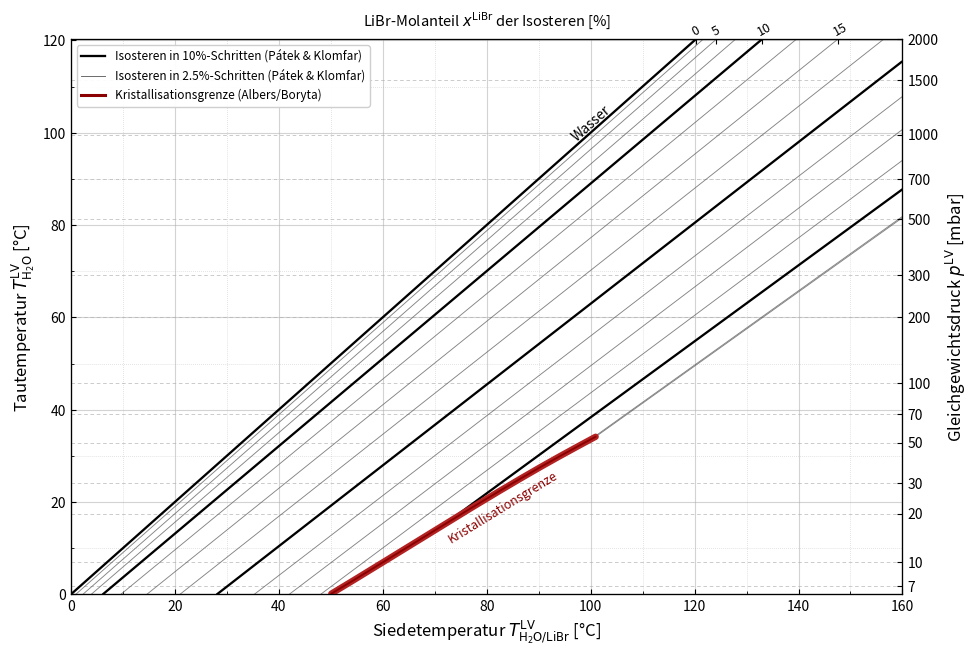
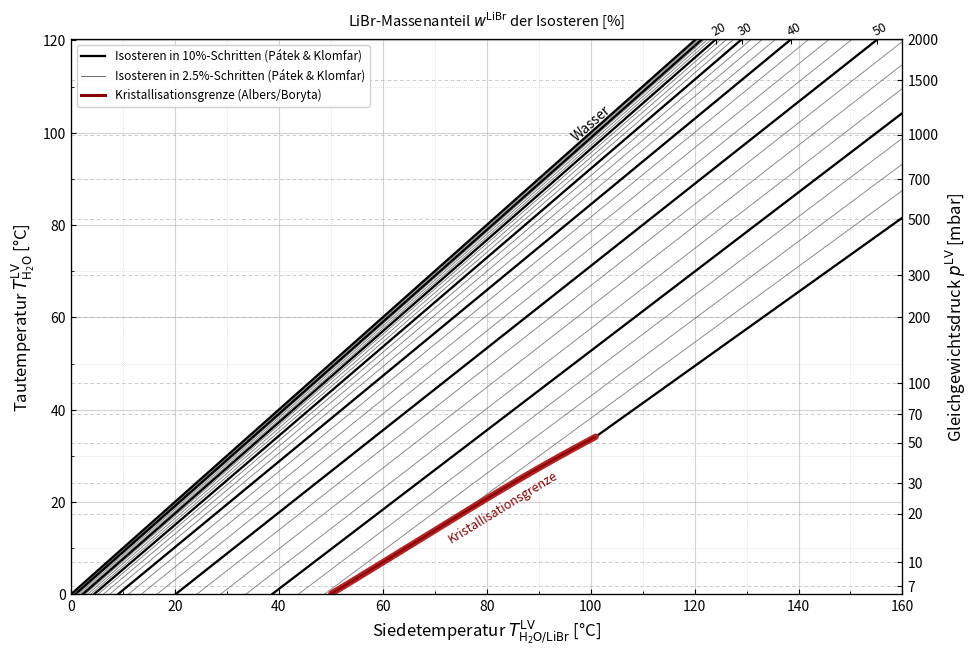

Write the Python code that produced these figures, in order.
#!/usr/bin/env python3
# -*- coding: utf-8 -*-
"""Erzeugt zwei Dühring-Diagramme für wässrige LiBr-Lösungen.

Varianten
---------
1. Isosteren mit konstantem LiBr-Molanteil
2. Isosteren mit konstantem LiBr-Massenanteil

Die Siedelinien werden aus der Dampfdruckkorrelation von Pátek und Klomfar
(2006) analytisch in Dühring-Form ausgewertet. Die Kristallisationsgrenze wird
mit dem Regressionspolynom von Albers (2019) auf Basis der Messdaten von
Boryta (1970) berechnet. Isosteren werden an dieser Grenze abgeschnitten.

Benötigte Pakete
----------------
- numpy
- matplotlib

Aufruf
------
    python duehring_diagramm.py

Optionen, zum Beispiel:
    python duehring_diagramm.py --output-dir plots --formats png pdf svg --dpi 300
    python duehring_diagramm.py --variant mole --show

Standardmäßig werden vier Dateien erzeugt:
- duehring_diagramm_molanteil.png
- duehring_diagramm_molanteil.pdf
- duehring_diagramm_massenanteil.png
- duehring_diagramm_massenanteil.pdf

Hinweis zur oberen Achse
------------------------
Die Konzentration ist keine globale Funktion der unteren Temperaturachse.
Wie in üblichen Dühring-Darstellungen werden die Ticks der oberen Achse daher
an den Schnittpunkten der jeweiligen Isosteren mit dem oberen Diagrammrand
positioniert.
"""

from __future__ import annotations

import argparse
import math
from pathlib import Path
from typing import Iterable, Literal

try:
    import numpy as np
    import matplotlib.pyplot as plt
    from matplotlib.lines import Line2D
    from matplotlib.ticker import MultipleLocator
except ImportError as exc:  # pragma: no cover - nur bei fehlenden Paketen
    raise SystemExit(
        "Fehlendes Python-Paket. Installiere die Abhängigkeiten mit:\n"
        "    python -m pip install numpy matplotlib"
    ) from exc


# =============================================================================
# Konstanten und Diagrammkonfiguration
# =============================================================================

M_LIBR = 0.08685       # kg/mol, entsprechend der verwendeten Implementierung
M_H2O = 0.018015268    # kg/mol
T_CRIT_H2O = 647.096   # K
P_CRIT_H2O = 22.064e6  # Pa
T0_C = 273.15          # K -> °C

X_AXIS_MIN_C = 0.0
X_AXIS_MAX_C = 160.0
X_AXIS_MAJOR_C = 20.0

# Der obere Rand der linken y-Achse wird aus p = 2000 mbar für reines Wasser
# bestimmt. Dadurch stimmen linke Temperatur- und rechte Druckachse exakt überein.
P_RIGHT_MAX_MBAR = 2000.0

# Dichte der Isosterenschar. Alle 10 Prozentpunkte: schwarz; dazwischen grau.
MAJOR_COMPOSITION_STEP_PERCENT = 10.0
MINOR_COMPOSITION_STEP_PERCENT = 2.5

# Albers/Boryta: gültiger Bereich des Polynoms T_cr(w)
W_CRYST_MIN = 0.57
W_CRYST_MAX = 0.70

# Obergrenze der gezeichneten Konzentrationen. Sie entspricht zugleich dem
# oberen Gültigkeitsende der verwendeten Kristallisationskorrelation.
W_PLOT_MAX = W_CRYST_MAX
X_PLOT_MAX = None  # wird nach Definition der Umrechnungsfunktion gesetzt

# Rechter Druckmaßstab, orientiert an den beigefügten Referenzabbildungen.
PRESSURE_TICKS_MBAR = np.array(
    [7, 10, 20, 30, 50, 70, 100, 200, 300, 500, 700, 1000, 1500, 2000],
    dtype=float,
)

# Pátek/Klomfar, Gleichung (1), Tabelle 4: Druckkorrelation
PAT_A = np.array(
    [-2.41303e2, 1.91750e7, -1.75521e8, 3.25430e7,
      3.92571e2, -2.12626e3, 1.85127e8, 1.91216e3],
    dtype=float,
)
PAT_M = np.array([3, 4, 4, 8, 1, 1, 4, 6], dtype=float)
PAT_N = np.array([0, 5, 6, 3, 0, 2, 6, 0], dtype=float)
PAT_T = np.array([0, 0, 0, 0, 1, 1, 1, 1], dtype=float)

# Pátek/Klomfar, Gleichung (28), Tabelle 11: Dampfdruck von reinem Wasser
WATER_ALPHA = np.array(
    [-7.85951783, 1.84408259, -11.7866497,
      22.6807411, -15.9618719, 1.80122502],
    dtype=float,
)
WATER_BETA = np.array([1.0, 1.5, 3.0, 3.5, 4.0, 7.5], dtype=float)

# Albers (2019), Gleichung (2.52), Tabelle 2.8: T_cr als Funktion von w
ALBERS_T_COEFF = np.array(
    [
        42.90198341384762,
        34.67510890651030,
        31.30778644395644,
        2.99859601946791,
        -19.36781324384540,
        -4.88856108511827,
        4.61433775768846,
        1.80636830673333,
    ],
    dtype=float,
)


# =============================================================================
# Konzentrationsumrechnung
# =============================================================================

def mass_fraction_from_mole_fraction(x_libr: float | np.ndarray) -> float | np.ndarray:
    """LiBr-Massenanteil w aus LiBr-Molanteil x."""
    x = np.asarray(x_libr, dtype=float)
    denominator = x * M_LIBR + (1.0 - x) * M_H2O
    w = x * M_LIBR / denominator
    return float(w) if w.ndim == 0 else w


def mole_fraction_from_mass_fraction(w_libr: float | np.ndarray) -> float | np.ndarray:
    """LiBr-Molanteil x aus LiBr-Massenanteil w."""
    w = np.asarray(w_libr, dtype=float)
    denominator = M_LIBR - w * (M_LIBR - M_H2O)
    x = w * M_H2O / denominator
    return float(x) if x.ndim == 0 else x


X_PLOT_MAX = float(mole_fraction_from_mass_fraction(W_PLOT_MAX))


# =============================================================================
# Pátek-/Klomfar-Korrelation und Dühring-Transformation
# =============================================================================

def _patek_duehring_coefficients(x_libr_mol: float) -> tuple[float, float]:
    """Gibt A(x) [K] und B(x) [K] aus Albers Gl. (2.40) zurück.

    Mit theta = T_H2O bei gleichem Druck gilt:
        theta = T_Lsg - A - B * T_Lsg / T_crit
    und damit die analytische Dühring-Gerade:
        T_Lsg = T_crit/(T_crit-B) * theta + T_crit*A/(T_crit-B)
    """
    x = float(x_libr_mol)
    if not (0.0 <= x < 0.4):
        raise ValueError(f"LiBr-Molanteil x={x:.8f} liegt außerhalb 0 <= x < 0.4.")

    terms = PAT_A * x**PAT_M * (0.4 - x) ** PAT_N
    a_term = float(np.sum(terms[PAT_T == 0.0]))
    b_term = float(np.sum(terms[PAT_T == 1.0]))
    return a_term, b_term


def solution_boiling_temperature_c(
    water_dew_temperature_c: float | np.ndarray,
    x_libr_mol: float,
) -> float | np.ndarray:
    """Lösungssiedetemperatur [°C] für Tautemperatur von reinem Wasser [°C]."""
    theta_k = np.asarray(water_dew_temperature_c, dtype=float) + T0_C
    a_term, b_term = _patek_duehring_coefficients(x_libr_mol)
    denominator = T_CRIT_H2O - b_term
    t_solution_k = (T_CRIT_H2O / denominator) * theta_k + (
        T_CRIT_H2O * a_term / denominator
    )
    result = t_solution_k - T0_C
    return float(result) if result.ndim == 0 else result


def water_dew_temperature_c_from_solution(
    solution_temperature_c: float | np.ndarray,
    x_libr_mol: float,
) -> float | np.ndarray:
    """Inverse Dühring-Beziehung: T_H2O [°C] aus T_Lsg [°C] und x."""
    t_solution_k = np.asarray(solution_temperature_c, dtype=float) + T0_C
    a_term, b_term = _patek_duehring_coefficients(x_libr_mol)
    theta_k = t_solution_k * (1.0 - b_term / T_CRIT_H2O) - a_term
    result = theta_k - T0_C
    return float(result) if result.ndim == 0 else result


def water_saturation_pressure_pa(temperature_k: float | np.ndarray) -> float | np.ndarray:
    """Sättigungsdruck von reinem Wasser nach Pátek/Klomfar Gl. (28) [Pa]."""
    t = np.asarray(temperature_k, dtype=float)
    if np.any((t <= 0.0) | (t >= T_CRIT_H2O)):
        raise ValueError("Wassertemperatur muss zwischen 0 K und T_crit liegen.")

    tau = 1.0 - t / T_CRIT_H2O
    exponent = np.zeros_like(t, dtype=float)
    for alpha, beta in zip(WATER_ALPHA, WATER_BETA):
        exponent += alpha * tau**beta
    p = P_CRIT_H2O * np.exp((T_CRIT_H2O / t) * exponent)
    return float(p) if p.ndim == 0 else p


def water_saturation_temperature_c_from_pressure_mbar(p_mbar: float) -> float:
    """Inverse der Wasser-Dampfdruckgleichung per robuster Bisektion [°C]."""
    target_pa = float(p_mbar) * 100.0
    if target_pa <= 0.0:
        raise ValueError("Der Druck muss positiv sein.")

    lo_k = 250.0
    hi_k = T_CRIT_H2O - 1.0e-8
    p_lo = float(water_saturation_pressure_pa(lo_k))
    p_hi = float(water_saturation_pressure_pa(hi_k))
    if not (p_lo <= target_pa <= p_hi):
        raise ValueError(f"p={p_mbar:g} mbar liegt außerhalb des invertierbaren Bereichs.")

    for _ in range(120):
        mid_k = 0.5 * (lo_k + hi_k)
        p_mid = float(water_saturation_pressure_pa(mid_k))
        if p_mid < target_pa:
            lo_k = mid_k
        else:
            hi_k = mid_k
    return 0.5 * (lo_k + hi_k) - T0_C


# =============================================================================
# Kristallisationsgrenze nach Albers/Boryta
# =============================================================================

def crystallization_temperature_c_from_mass_fraction(
    w_libr: float | np.ndarray,
) -> float | np.ndarray:
    """Kristallisationstemperatur T_cr(w) [°C], Albers Gl. (2.52).

    Gültigkeitsbereich: 0.57 < w < 0.70 kg/kg.
    """
    w = np.asarray(w_libr, dtype=float)
    if np.any((w < W_CRYST_MIN) | (w > W_CRYST_MAX)):
        raise ValueError(
            f"T_cr(w) ist hier nur für {W_CRYST_MIN:.2f} <= w <= {W_CRYST_MAX:.2f} gültig."
        )
    w_b = (w - 0.64794) / 0.044858
    t_cr = np.zeros_like(w_b, dtype=float)
    for power, coefficient in enumerate(ALBERS_T_COEFF):
        t_cr += coefficient * w_b**power
    return float(t_cr) if t_cr.ndim == 0 else t_cr


def crystallization_water_dew_temperature_c(w_libr: float | np.ndarray) -> float | np.ndarray:
    """y-Koordinate der Kristallisationsgrenze im Dühring-Diagramm [°C]."""
    w = np.asarray(w_libr, dtype=float)
    t_solution_cr = crystallization_temperature_c_from_mass_fraction(w)
    x_mol = mole_fraction_from_mass_fraction(w)

    result = np.empty_like(w, dtype=float)
    for idx in np.ndindex(w.shape):
        result[idx] = water_dew_temperature_c_from_solution(
            float(t_solution_cr[idx]), float(x_mol[idx])
        )
    return float(result) if result.ndim == 0 else result


# =============================================================================
# Plausibilitätsprüfungen
# =============================================================================

def run_self_checks() -> None:
    """Prüft die Implementierung gegen Referenzwerte aus Pátek/Klomfar Tabelle 9."""
    reference_points = [
        # (x_LiBr mol/mol, T/K, p/Pa)
        (0.05, 300.0, 3025.1805),
        (0.05, 450.0, 835097.47),
        (0.10, 300.0, 2286.4858),
        (0.10, 450.0, 647702.12),
        (0.30, 350.0, 2237.3986),
        (0.40 - 1.0e-12, 450.0, 43075.149),
    ]

    for x_mol, t_k, p_reference in reference_points:
        theta_c = water_dew_temperature_c_from_solution(t_k - T0_C, x_mol)
        p_calculated = float(water_saturation_pressure_pa(theta_c + T0_C))
        relative_error = abs(p_calculated / p_reference - 1.0)
        if relative_error > 3.0e-5:
            raise RuntimeError(
                "Pátek-Selbstprüfung fehlgeschlagen: "
                f"x={x_mol:.8f}, T={t_k:.3f} K, "
                f"p_calc={p_calculated:.6f} Pa, p_ref={p_reference:.6f} Pa, "
                f"rel. Fehler={relative_error:.3e}."
            )

    # Der obere Albers-Gültigkeitsrand liegt gemäß Bericht ungefähr bei 101 °C.
    if not math.isclose(
        float(crystallization_temperature_c_from_mass_fraction(0.70)),
        100.9689444,
        rel_tol=0.0,
        abs_tol=2.0e-6,
    ):
        raise RuntimeError("Albers-Kristallisationskorrelation liefert unerwartete Werte.")


# =============================================================================
# Plot-Hilfsfunktionen
# =============================================================================

def _is_major_percent(value_percent: float) -> bool:
    remainder = math.fmod(value_percent, MAJOR_COMPOSITION_STEP_PERCENT)
    return min(abs(remainder), abs(remainder - MAJOR_COMPOSITION_STEP_PERCENT)) < 1.0e-8


def _composition_grid(variant: Literal["mole", "mass"]) -> np.ndarray:
    step = MINOR_COMPOSITION_STEP_PERCENT / 100.0
    maximum = X_PLOT_MAX if variant == "mole" else W_PLOT_MAX
    count = int(math.floor(maximum / step + 1.0e-10))
    values = step * np.arange(count + 1, dtype=float)
    if maximum - values[-1] > 1.0e-10:
        values = np.append(values, maximum)
    return values


def _top_axis_compositions(variant: Literal["mole", "mass"]) -> np.ndarray:
    # Bei der Molanteil-Variante sind 5-Prozent-Ticks zweckmäßig, da bei der
    # vorgegebenen x-Achse nur die Schnittpunkte bis etwa 15 mol-% sichtbar sind.
    step_percent = 5.0 if variant == "mole" else 10.0
    maximum = X_PLOT_MAX if variant == "mole" else W_PLOT_MAX
    start = 0.0 if variant == "mole" else 0.20
    return np.arange(start, maximum + 0.5 * step_percent / 100.0, step_percent / 100.0)


def _line_rotation_degrees(ax: plt.Axes, x_data: np.ndarray, y_data: np.ndarray) -> float:
    """Berechnet die visuelle Rotation einer Linie in Bildschirmkoordinaten."""
    if len(x_data) < 2:
        return 0.0
    p0 = ax.transData.transform((x_data[0], y_data[0]))
    p1 = ax.transData.transform((x_data[-1], y_data[-1]))
    return math.degrees(math.atan2(p1[1] - p0[1], p1[0] - p0[0]))


def create_duehring_figure(variant: Literal["mole", "mass"]) -> plt.Figure:
    """Erzeugt eine Diagrammvariante und gibt die Matplotlib-Figure zurück."""
    if variant not in {"mole", "mass"}:
        raise ValueError("variant muss 'mole' oder 'mass' sein.")

    y_axis_max_c = water_saturation_temperature_c_from_pressure_mbar(P_RIGHT_MAX_MBAR)
    y_values_full = np.linspace(0.0, y_axis_max_c, 900)

    fig, ax = plt.subplots(figsize=(10.8, 7.4), constrained_layout=False)
    fig.subplots_adjust(left=0.105, right=0.875, bottom=0.115, top=0.865)

    ax.set_xlim(X_AXIS_MIN_C, X_AXIS_MAX_C)
    ax.set_ylim(0.0, y_axis_max_c)
    ax.set_xlabel(
        r"Siedetemperatur $T_{\mathrm{H_2O/LiBr}}^{\mathrm{LV}}$ [°C]",
        fontsize=12,
    )
    ax.set_ylabel(
        r"Tautemperatur $T_{\mathrm{H_2O}}^{\mathrm{LV}}$ [°C]",
        fontsize=12,
    )

    ax.xaxis.set_major_locator(MultipleLocator(X_AXIS_MAJOR_C))
    ax.xaxis.set_minor_locator(MultipleLocator(X_AXIS_MAJOR_C / 2.0))
    ax.yaxis.set_major_locator(MultipleLocator(20.0))
    ax.yaxis.set_minor_locator(MultipleLocator(10.0))
    ax.grid(which="major", linewidth=0.8, alpha=0.55)
    ax.grid(which="minor", linewidth=0.55, linestyle=":", alpha=0.55)
    ax.tick_params(direction="in", which="both", top=False, right=False, labelsize=10)

    # -------------------------------------------------------------------------
    # Isosteren
    # -------------------------------------------------------------------------
    for composition in _composition_grid(variant):
        if variant == "mole":
            x_mol = float(composition)
            w_mass = float(mass_fraction_from_mole_fraction(x_mol))
            composition_percent = 100.0 * x_mol
        else:
            w_mass = float(composition)
            x_mol = float(mole_fraction_from_mass_fraction(w_mass))
            composition_percent = 100.0 * w_mass

        # Oberhalb des Albers/Boryta-Bereichs werden keine Isosteren gezeichnet,
        # damit die Kristallisationsgrenze nicht unzulässig extrapoliert wird.
        if w_mass > W_CRYST_MAX + 1.0e-12:
            continue

        y_min_c = 0.0
        if w_mass >= W_CRYST_MIN - 1.0e-12:
            w_for_cryst = min(max(w_mass, W_CRYST_MIN), W_CRYST_MAX)
            t_cr_c = float(crystallization_temperature_c_from_mass_fraction(w_for_cryst))
            y_cr_c = float(water_dew_temperature_c_from_solution(t_cr_c, x_mol))
            y_min_c = max(0.0, y_cr_c)

        if y_min_c >= y_axis_max_c:
            continue

        mask_y = y_values_full >= y_min_c
        y_line = y_values_full[mask_y]
        x_line = np.asarray(solution_boiling_temperature_c(y_line, x_mol))
        mask_plot = (
            (x_line >= X_AXIS_MIN_C)
            & (x_line <= X_AXIS_MAX_C)
            & np.isfinite(x_line)
        )
        if np.count_nonzero(mask_plot) < 2:
            continue

        major = _is_major_percent(composition_percent)
        ax.plot(
            x_line[mask_plot],
            y_line[mask_plot],
            color="black" if major else "0.38",
            linewidth=1.65 if major else 0.65,
            alpha=1.0 if major else 0.78,
            solid_capstyle="round",
            zorder=3 if major else 2,
        )

    # -------------------------------------------------------------------------
    # Kristallisationsgrenze
    # -------------------------------------------------------------------------
    w_crystal = np.linspace(W_CRYST_MIN, W_CRYST_MAX, 500)
    t_solution_crystal = np.asarray(crystallization_temperature_c_from_mass_fraction(w_crystal))
    t_water_crystal = np.asarray(crystallization_water_dew_temperature_c(w_crystal))
    crystal_mask = (
        (t_solution_crystal >= X_AXIS_MIN_C)
        & (t_solution_crystal <= X_AXIS_MAX_C)
        & (t_water_crystal >= 0.0)
        & (t_water_crystal <= y_axis_max_c)
    )
    crystal_x = t_solution_crystal[crystal_mask]
    crystal_y = t_water_crystal[crystal_mask]
    ax.plot(
        crystal_x,
        crystal_y,
        color="firebrick",
        linewidth=4.6,
        solid_capstyle="round",
        zorder=6,
    )
    ax.plot(
        crystal_x,
        crystal_y,
        color="darkred",
        linewidth=1.35,
        solid_capstyle="round",
        zorder=7,
    )

    # Beschriftung der Wasserlinie
    x_text = 101.0
    y_text = 101.0
    rotation_water = _line_rotation_degrees(
        ax,
        np.array([70.0, 110.0]),
        np.array([70.0, 110.0]),
    )
    ax.text(
        x_text,
        y_text,
        "Wasser",
        rotation=rotation_water,
        rotation_mode="anchor",
        ha="center",
        va="bottom",
        fontsize=10,
        zorder=10,
    )

    if len(crystal_x) > 8:
        idx = max(2, int(0.42 * (len(crystal_x) - 1)))
        i0 = max(0, idx - 4)
        i1 = min(len(crystal_x) - 1, idx + 4)
        rotation_crystal = _line_rotation_degrees(
            ax,
            np.array([crystal_x[i0], crystal_x[i1]]),
            np.array([crystal_y[i0], crystal_y[i1]]),
        )
        ax.annotate(
            "Kristallisationsgrenze",
            xy=(crystal_x[idx], crystal_y[idx]),
            xytext=(0.0, -8.0),
            textcoords="offset points",
            rotation=rotation_crystal,
            rotation_mode="anchor",
            ha="left",
            va="top",
            fontsize=9,
            color="darkred",
            zorder=10,
        )

    # -------------------------------------------------------------------------
    # Rechte Druckachse
    # -------------------------------------------------------------------------
    pressure_positions = np.array(
        [water_saturation_temperature_c_from_pressure_mbar(p) for p in PRESSURE_TICKS_MBAR]
    )
    pressure_mask = (pressure_positions >= 0.0) & (pressure_positions <= y_axis_max_c + 1.0e-8)

    # Zusätzliche horizontale Hilfslinien für die diskreten Druckniveaus.
    # Sie ergänzen das reguläre Temperaturgitter, ohne die Isosteren zu überdecken.
    for y_pressure in pressure_positions[pressure_mask]:
        ax.axhline(
            y=y_pressure,
            color="0.78",
            linewidth=0.65,
            linestyle=(0, (4.0, 3.0)),
            zorder=0.8,
        )

    ax_right = ax.twinx()
    ax_right.set_ylim(ax.get_ylim())
    ax_right.set_yticks(pressure_positions[pressure_mask])
    ax_right.set_yticklabels([f"{p:g}" for p in PRESSURE_TICKS_MBAR[pressure_mask]])
    ax_right.set_ylabel(r"Gleichgewichtsdruck $p^{\mathrm{LV}}$ [mbar]", fontsize=12)
    ax_right.tick_params(direction="in", which="major", labelsize=10)

    # -------------------------------------------------------------------------
    # Obere Konzentrationsachse: Schnittpunkte mit dem oberen Diagrammrand
    # -------------------------------------------------------------------------
    top_compositions = _top_axis_compositions(variant)
    top_positions: list[float] = []
    top_labels: list[str] = []
    for composition in top_compositions:
        x_mol = float(composition) if variant == "mole" else float(
            mole_fraction_from_mass_fraction(composition)
        )
        position = float(solution_boiling_temperature_c(y_axis_max_c, x_mol))
        if X_AXIS_MIN_C - 1.0e-9 <= position <= X_AXIS_MAX_C + 1.0e-9:
            top_positions.append(position)
            top_labels.append(f"{100.0 * composition:g}")

    ax_top = ax.twiny()
    ax_top.set_xlim(ax.get_xlim())
    ax_top.set_xticks(top_positions)
    ax_top.set_xticklabels(top_labels, rotation=28, ha="left", rotation_mode="anchor")
    composition_name = r"Molanteil $x^{\mathrm{LiBr}}$" if variant == "mole" else r"Massenanteil $w^{\mathrm{LiBr}}$"
    ax_top.set_xlabel(f"LiBr-{composition_name} der Isosteren [%]", labelpad=0, fontsize=10.5) #ax_top.set_xlabel(f"LiBr-{composition_name} der Isosteren [%]", labelpad=0, fontsize=10.5)
    # Die Achsenbezeichnung wird bewusst nahe an der oberen Achse und links von
    # den Konzentrationsticks positioniert, damit sie nicht wie ein Diagrammtitel wirkt.
    ax_top.xaxis.set_label_coords(0.5, 1.025)
    ax_top.tick_params(direction="in", which="major", pad=1, labelsize=9)

    # Vollständige gemeinsame Legende: Quellen-/Varianteninformation und
    # Erklärung aller verwendeten Linienarten in einem einzigen Feld.
    variant_text = (
        "konstanter LiBr-Molanteil"
        if variant == "mole"
        else "konstanter LiBr-Massenanteil"
    )
    
    # Vereinfachte Legende
    legend_handles = [
        Line2D(
            [0], [0],
            color="black",
            linewidth=1.65,
            label="Isosteren in 10%-Schritten (Pátek & Klomfar)",
        ),
        Line2D(
            [0], [0],
            color="0.38",
            linewidth=0.65,
            label="Isosteren in 2.5%-Schritten (Pátek & Klomfar)",
        ),
        Line2D(
            [0], [0],
            color="darkred",
            linewidth=2.2,
            label="Kristallisationsgrenze (Albers/Boryta)",
        ),
    ]

    ax.legend(
        handles=legend_handles,
        loc="upper left",
        frameon=True,
        framealpha=0.94,
        fontsize=8.5,
    )

    return fig


def save_figure(
    fig: plt.Figure,
    output_base: Path,
    formats: Iterable[str],
    dpi: int,
) -> list[Path]:
    """Speichert eine Figure in allen gewünschten Formaten."""
    written: list[Path] = []
    for extension in formats:
        ext = extension.lower().lstrip(".")
        if ext not in {"png", "pdf", "svg"}:
            raise ValueError(f"Nicht unterstütztes Ausgabeformat: {extension}")
        output_path = output_base.with_suffix(f".{ext}")
        save_kwargs = {"bbox_inches": "tight"}
        if ext == "png":
            save_kwargs["dpi"] = dpi
        fig.savefig(output_path, **save_kwargs)
        written.append(output_path)
    return written


# =============================================================================
# Kommandozeile
# =============================================================================

def parse_arguments() -> argparse.Namespace:
    parser = argparse.ArgumentParser(
        description="Erzeugt Dühring-Diagramme für H2O/LiBr nach Pátek/Klomfar und Albers/Boryta."
    )
    parser.add_argument(
        "--variant",
        choices=("both", "mole", "mass"),
        default="both",
        help="Zu erzeugende Variante (Standard: both).",
    )
    parser.add_argument(
        "--output-dir",
        type=Path,
        default=Path.cwd(),
        help="Ausgabeverzeichnis (Standard: aktuelles Verzeichnis).",
    )
    parser.add_argument(
        "--formats",
        nargs="+",
        default=("png", "pdf"),
        help="Ausgabeformate aus png, pdf, svg (Standard: png pdf).",
    )
    parser.add_argument(
        "--dpi",
        type=int,
        default=300,
        help="Auflösung der PNG-Dateien (Standard: 300 dpi).",
    )
    parser.add_argument(
        "--show",
        action="store_true",
        help="Diagramme zusätzlich interaktiv anzeigen.",
    )
    parser.add_argument(
        "--skip-checks",
        action="store_true",
        help="Interne Referenzwertprüfungen überspringen.",
    )
    return parser.parse_args()


def main() -> None:
    args = parse_arguments()
    args.output_dir.mkdir(parents=True, exist_ok=True)

    if not args.skip_checks:
        run_self_checks()

    variants: tuple[Literal["mole", "mass"], ...]
    if args.variant == "both":
        variants = ("mole", "mass")
    elif args.variant == "mole":
        variants = ("mole",)
    else:
        variants = ("mass",)

    all_written: list[Path] = []
    figures: list[plt.Figure] = []
    for variant in variants:
        fig = create_duehring_figure(variant)
        figures.append(fig)
        suffix = "molanteil" if variant == "mole" else "massenanteil"
        output_base = args.output_dir / f"duehring_diagramm_{suffix}"
        all_written.extend(save_figure(fig, output_base, args.formats, args.dpi))

    for path in all_written:
        print(path.resolve())

    if args.show:
        plt.show()
    else:
        for fig in figures:
            plt.close(fig)


if __name__ == "__main__":
    main()
